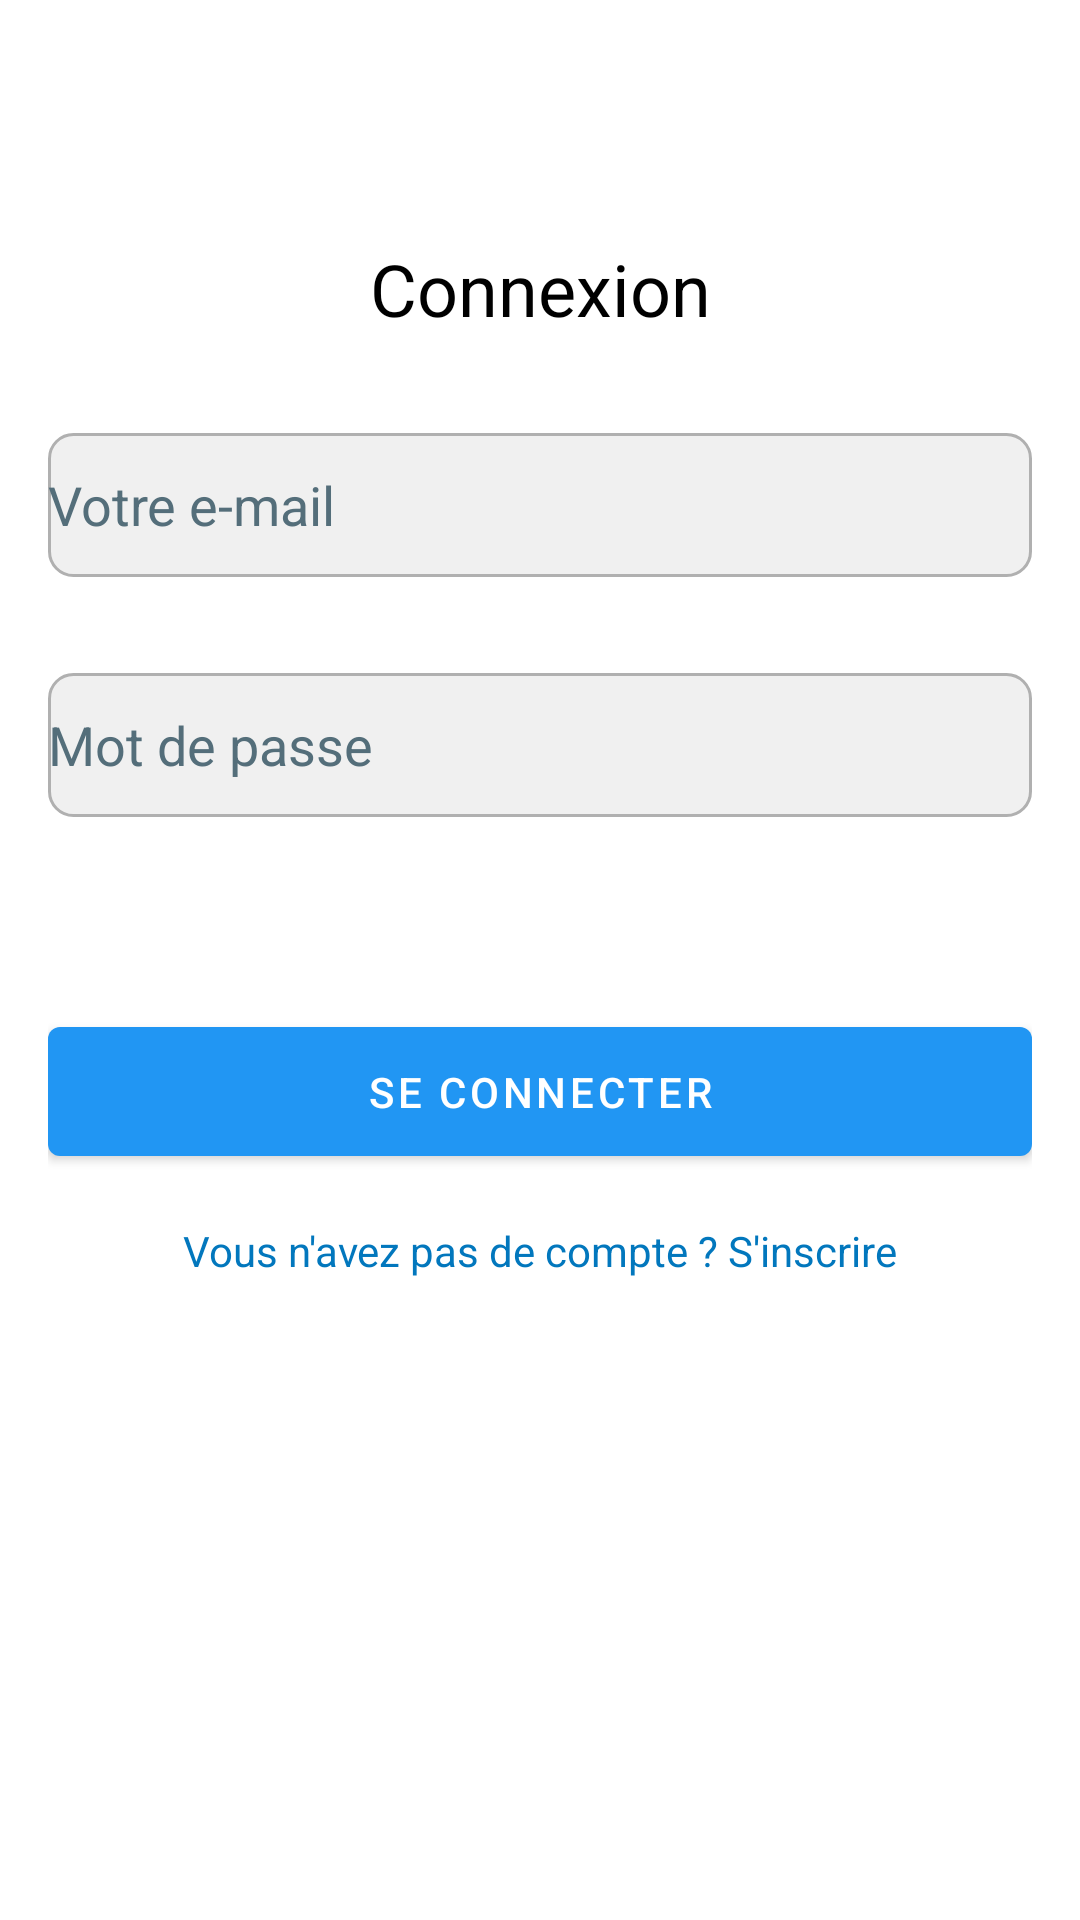

Android layout source for this screen:
<!-- AndroidManifest.xml: application theme Theme.StudentList -->
<!-- res/layout/activity_login.xml -->
<?xml version="1.0" encoding="utf-8"?>
<androidx.constraintlayout.widget.ConstraintLayout xmlns:android="http://schemas.android.com/apk/res/android"
    xmlns:app="http://schemas.android.com/apk/res-auto"
    xmlns:tools="http://schemas.android.com/tools"
    android:layout_width="match_parent"
    android:layout_height="match_parent"
    android:padding="16dp"
    tools:context=".activities.LoginActivity">

    
    <TextView
        android:id="@+id/loginTitle"
        android:layout_width="wrap_content"
        android:layout_height="wrap_content"
        android:text="Connexion"
        android:textSize="24sp"
        android:textColor="#000000"
        android:layout_marginTop="64dp"
        android:layout_marginBottom="32dp"
        app:layout_constraintEnd_toEndOf="parent"
        app:layout_constraintStart_toStartOf="parent"
        app:layout_constraintTop_toTopOf="parent"/>

    
    <EditText
        android:id="@+id/editTextEmail"
        android:layout_width="0dp"
        android:layout_height="wrap_content"
        android:layout_marginTop="32dp"
        android:autofillHints=""
        android:background="@drawable/edit_text_background"
        android:hint="@string/email"
        android:inputType="textEmailAddress"
        android:minHeight="48dp"
        android:textColorHint="#546E7A"
        app:layout_constraintEnd_toEndOf="parent"
        app:layout_constraintStart_toStartOf="parent"
        app:layout_constraintTop_toBottomOf="@id/loginTitle"
        tools:ignore="VisualLintTextFieldSize" />

    
    <EditText
        android:id="@+id/editTextPassword"
        android:layout_width="0dp"
        android:layout_height="wrap_content"
        android:layout_marginTop="32dp"
        android:autofillHints=""
        android:background="@drawable/edit_text_background"
        android:hint="@string/mot_de_passe"
        android:inputType="textPassword"
        android:minHeight="48dp"
        android:textColorHint="#546E7A"
        app:layout_constraintEnd_toEndOf="parent"
        app:layout_constraintStart_toStartOf="parent"
        app:layout_constraintTop_toBottomOf="@id/editTextEmail"
        tools:ignore="VisualLintTextFieldSize" />

    
    <Button
        android:id="@+id/buttonLogin"
        android:layout_width="0dp"
        android:layout_height="wrap_content"
        android:layout_marginTop="64dp"
        android:padding="12dp"
        android:text="@string/se_connecter"
        android:textColor="@color/white"
        app:layout_constraintEnd_toEndOf="parent"
        app:layout_constraintStart_toStartOf="parent"
        app:layout_constraintTop_toBottomOf="@id/editTextPassword"
        tools:ignore="VisualLintButtonSize" />

    
    <TextView
        android:id="@+id/signUpText"
        android:layout_width="wrap_content"
        android:layout_height="wrap_content"
        android:layout_marginTop="16dp"
        android:text="@string/no_register"
        android:textColor="#0277BD"
        android:textSize="14sp"
        app:layout_constraintEnd_toEndOf="parent"
        app:layout_constraintStart_toStartOf="parent"
        app:layout_constraintTop_toBottomOf="@id/buttonLogin" />
</androidx.constraintlayout.widget.ConstraintLayout>
<!-- resources referenced by this layout -->
<resources>
  <color name="white">#FFFFFFFF</color>
  <!-- drawable edit_text_background (drawable) -->
  <?xml version="1.0" encoding="utf-8"?>
  <shape xmlns:android="http://schemas.android.com/apk/res/android">
      <solid android:color="#F0F0F0"/> 
      <corners android:radius="8dp"/> 
      <stroke android:color="#B0B0B0" android:width="1dp"/> 
  </shape>
  <string name="email">Votre e-mail</string>
  <string name="mot_de_passe">Mot de passe</string>
  <string name="no_register">Vous n\'avez pas de compte ? S\'inscrire</string>
  <string name="se_connecter">Se connecter</string>
  <style name="Theme.StudentList" parent="Base.Theme.StudentList" />
  <style name="Base.Theme.StudentList" parent="Theme.MaterialComponents.DayNight.NoActionBar">
          
          <item name="colorPrimary">@color/link_color</item>
          <item name="colorSecondary">@color/link_color</item>
  
          
          <item name="buttonStyle">@style/MyButtonStyle</item>
  
          
          <item name="android:windowBackground">@color/white</item>
  
          
          <item name="materialCardViewStyle">@style/Widget.MaterialComponents.CardView</item>
      </style>
  <color name="link_color">#2196F3</color>
  <style name="MyButtonStyle" parent="Widget.MaterialComponents.Button">
          <item name="android:textColor">@color/white</item>
          <item name="backgroundTint">@color/link_color</item>
      </style>
</resources>
